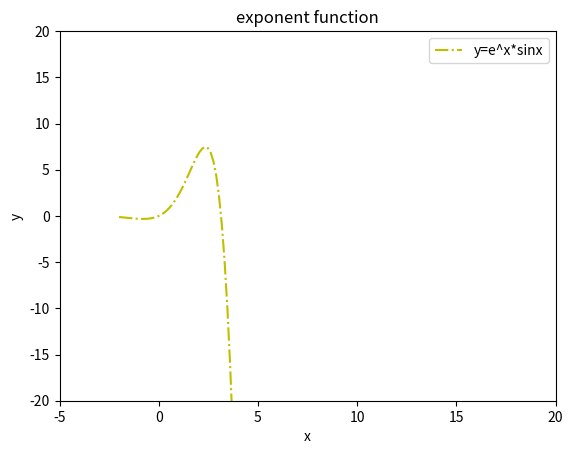

Source code (Python):
import numpy as np 
import matplotlib.pyplot as plt
import math
x = np.linspace(-2, 5, 51)
listy = []
for i in x:
    y = math.pow(math.e, i)*math.sin(i)
    listy.append(y)
plt.plot(x, listy, 'y-.', label='y=e^x*sinx')  
plt.axis([-5, 20, -20, 20]) 
plt.xlabel('x')     
plt.ylabel('y')    
plt.title('exponent function') 
plt.legend()       
plt.show()
plt.savefig('exponent.png', dpi=200)
